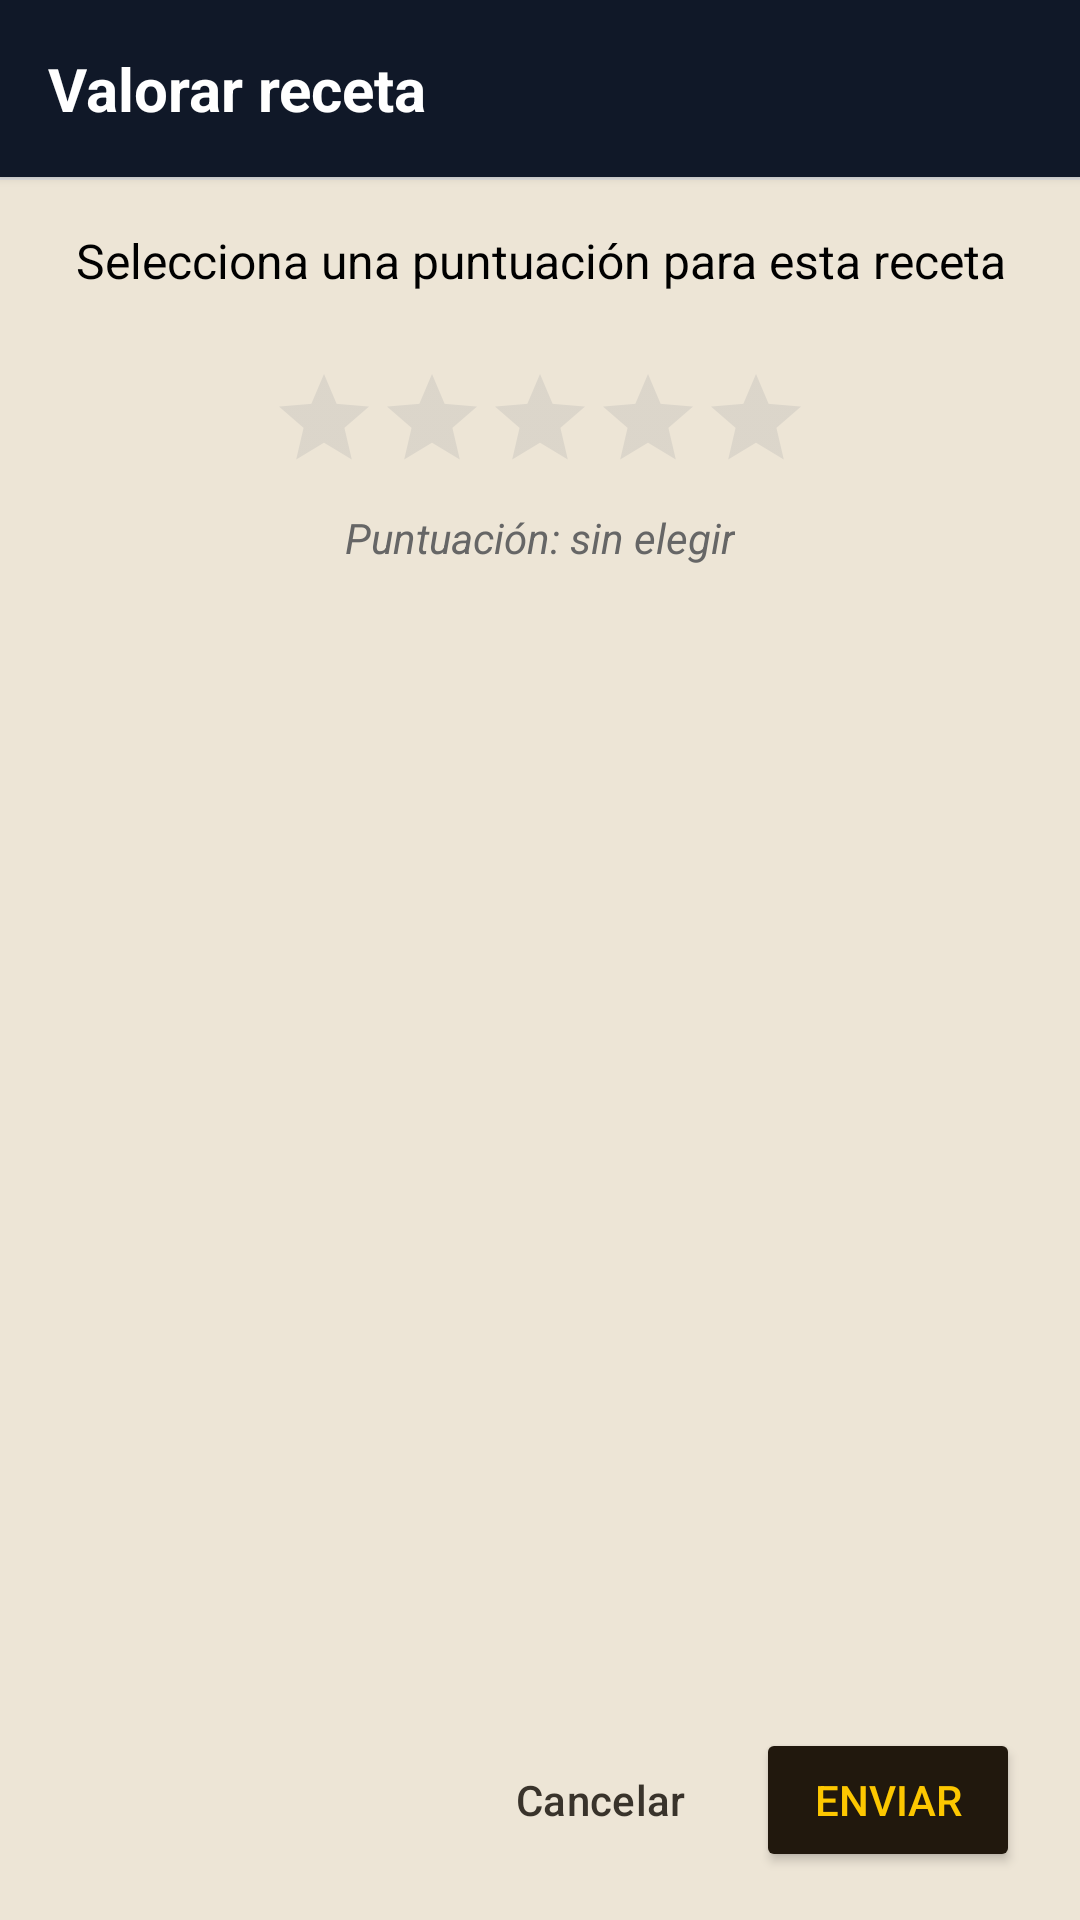

This screen was rendered from an Android layout file. Write that file and the resources it references.
<!-- AndroidManifest.xml: application theme Theme.RefriMancia -->
<!-- res/layout/popup_valoracion.xml -->
<?xml version="1.0" encoding="utf-8"?>
<androidx.constraintlayout.widget.ConstraintLayout 
    xmlns:android="http://schemas.android.com/apk/res/android"
    xmlns:app="http://schemas.android.com/apk/res-auto"
    android:layout_width="match_parent"
    android:layout_height="match_parent"
    android:background="@color/beige">

    
    <TextView
        android:id="@+id/tv_valoracion_titulo"
        android:layout_width="0dp"
        android:layout_height="wrap_content"
        android:padding="16dp"
        android:text="@string/review_dialog_title"
        android:textSize="20sp"
        android:textStyle="bold"
        android:textColor="@android:color/white"
        android:background="@color/azul_oscuro"
        android:elevation="2dp"
        app:layout_constraintEnd_toEndOf="parent"
        app:layout_constraintStart_toStartOf="parent"
        app:layout_constraintTop_toTopOf="parent" />

    
    <View
        android:id="@+id/valoracion_divider"
        android:layout_width="match_parent"
        android:layout_height="1dp"
        android:background="#DDDDDD"
        app:layout_constraintTop_toBottomOf="@id/tv_valoracion_titulo" />

    
    <TextView
            android:id="@+id/tv_valoracion_receta"
            android:layout_width="0dp"
            android:layout_height="wrap_content"
            android:layout_marginStart="16dp"
            android:layout_marginTop="16dp"
            android:layout_marginEnd="16dp"
            android:text="@string/review_dialog_hint"
            android:textSize="16sp"
            android:gravity="center"
            app:layout_constraintEnd_toEndOf="parent"
            app:layout_constraintStart_toStartOf="parent"
            app:layout_constraintTop_toBottomOf="@id/valoracion_divider"
            android:textColor="@color/negro" />

    
    <RatingBar
            android:id="@+id/rb_valoracion"
            style="@style/Widget.AppCompat.RatingBar.Indicator"
            android:layout_width="wrap_content"
            android:layout_height="wrap_content"
            android:layout_marginTop="24dp"
            android:numStars="5"
            android:stepSize="1"
            android:rating="0"
            android:isIndicator="false"
            android:progressTint="@color/amarillo"
            android:progressBackgroundTint="#AAAAAA"
            app:layout_constraintEnd_toEndOf="parent"
            app:layout_constraintStart_toStartOf="parent"
            app:layout_constraintTop_toBottomOf="@id/tv_valoracion_receta" />

    
    <TextView
        android:id="@+id/tv_valoracion_seleccionada"
        android:layout_width="wrap_content"
        android:layout_height="wrap_content"
        android:layout_marginTop="12dp"
        android:text="@string/review_dialog_selection_empty"
        android:textSize="14sp"
        android:textStyle="italic"
        android:textColor="#666666"
        app:layout_constraintEnd_toEndOf="parent"
        app:layout_constraintStart_toStartOf="parent"
        app:layout_constraintTop_toBottomOf="@id/rb_valoracion" />

    
    <LinearLayout
            android:id="@+id/layout_botones_valoracion"
            style="?android:attr/buttonBarStyle"
            android:layout_width="0dp"
            android:layout_height="wrap_content"
            android:layout_margin="16dp"
            android:orientation="horizontal"
            android:gravity="end"
            android:background="@color/beige"
            app:layout_constraintBottom_toBottomOf="parent"
            app:layout_constraintEnd_toEndOf="parent"
            app:layout_constraintStart_toStartOf="parent">

        
        <Button
                android:id="@+id/btn_cancelar_valoracion"
                android:layout_width="wrap_content"
                android:layout_height="wrap_content"
                android:text="@string/review_dialog_cancel"
                style="?attr/borderlessButtonStyle"
                android:textColor="@color/gris_marron"
                android:layout_marginEnd="8dp" />

        
        <Button
                android:id="@+id/btn_enviar_valoracion"
                android:layout_width="wrap_content"
                android:layout_height="wrap_content"
                android:text="@string/review_dialog_send"
                style="@style/estiloBotones"
                android:layout_marginEnd="4dp"
                android:textSize="14sp" />
    </LinearLayout>

</androidx.constraintlayout.widget.ConstraintLayout>
<!-- resources referenced by this layout -->
<resources>
  <color name="amarillo">#fdc700</color>
  <color name="azul_oscuro">#101828</color>
  <color name="beige">#ede5d6</color>
  <color name="gris_marron">#39332b</color>
  <color name="negro">#000000</color>
  <string name="review_dialog_cancel">Cancelar</string>
  <string name="review_dialog_hint">Selecciona una puntuación para esta receta</string>
  <string name="review_dialog_selection_empty">Puntuación: sin elegir</string>
  <string name="review_dialog_send">Enviar</string>
  <string name="review_dialog_title">Valorar receta</string>
  <style name="estiloBotones">
          <item name="android:textColor">@color/amarillo</item>
          <item name="backgroundTint">@color/marron_oscuro</item>
          <item name="android:textSize">18sp</item>
      </style>
  <style name="Theme.RefriMancia" parent="Base.Theme.RefriMancia">
          <item name="android:windowSoftInputMode">adjustResize</item>
      </style>
  <color name="marron_oscuro">#21180d</color>
  <style name="Base.Theme.RefriMancia" parent="Theme.Material3.DayNight.NoActionBar">
          <item name="colorPrimary">@color/marron_oscuro</item>
          <item name="colorSecondary">@color/amarillo</item>
          
          <item name="android:statusBarColor">@color/marron_oscuro</item>
          <item name="android:windowLightStatusBar">false</item>
      </style>
</resources>
